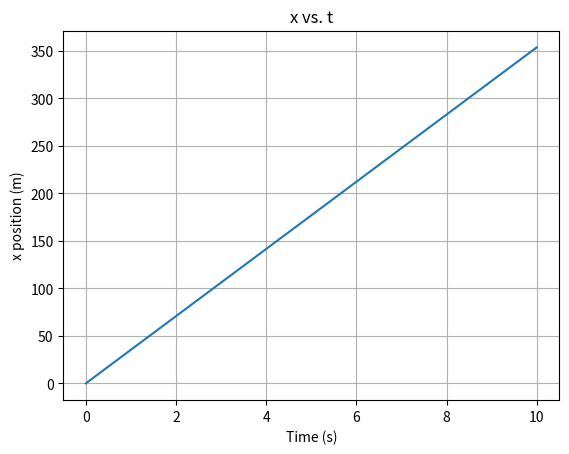
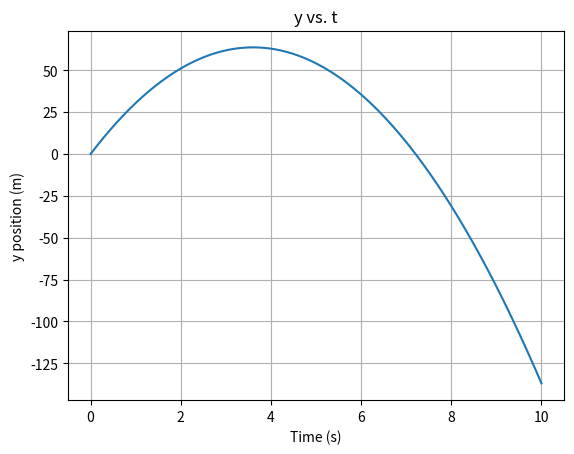
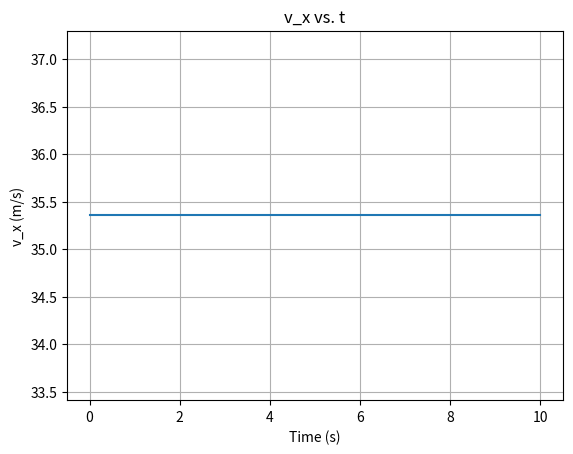
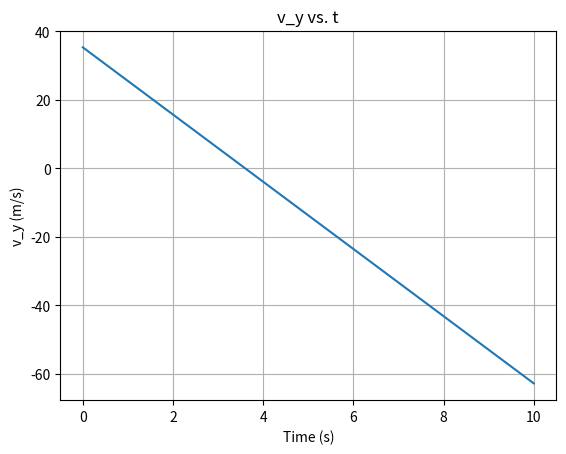

Reproduce these figures in Python, in order.
import numpy as np
import matplotlib.pyplot as plt

def position(t, x0, v0, a):
    return x0 + v0 * t + 0.5 * a * t**2

def velocity(t, v0, a):
    return v0 + a * t

def main():
    # Consider a projectile launched at a speed of 50 m/s and an angle of 45 degrees.
    #
    # Goal: create plots of x vs. t, y vs. t, v_x vs. t, and v_y vs. t
    #       for 0 < t < 10 seconds
    #
    #

    speed = 50.0
    theta = np.radians(45)
    g = 9.81

    vx0 = speed * np.cos(theta)
    vy0 = speed * np.sin(theta)

    # TODO: create time array using np.linspace
    t = np.linspace(0, 10, 1000)

    # TODO: compute position and velocity arrays
    x = position(t, 0, vx0, 0)
    y = position(t, 0, vy0, -g)

    vx = velocity(t, vx0, 0)
    vy = velocity(t, vy0, -g)

    # TODO: make and save plots

    plt.figure()
    plt.plot(t, x)
    plt.xlabel("Time (s)")
    plt.ylabel("x position (m)")
    plt.title("x vs. t")
    plt.grid(True)
    plt.savefig("x_vs_t.png")

    plt.figure()
    plt.plot(t, y)
    plt.xlabel("Time (s)")
    plt.ylabel("y position (m)")
    plt.title("y vs. t")
    plt.grid(True)
    plt.savefig("y_vs_t.png")

    plt.figure()
    plt.plot(t, vx)
    plt.xlabel("Time (s)")
    plt.ylabel("v_x (m/s)")
    plt.title("v_x vs. t")
    plt.grid(True)
    plt.savefig("vx_vs_t.png")

    plt.figure()
    plt.plot(t, vy)
    plt.xlabel("Time (s)")
    plt.ylabel("v_y (m/s)")
    plt.title("v_y vs. t")
    plt.grid(True)
    plt.savefig("vy_vs_t.png")

    plt.show()

main()
